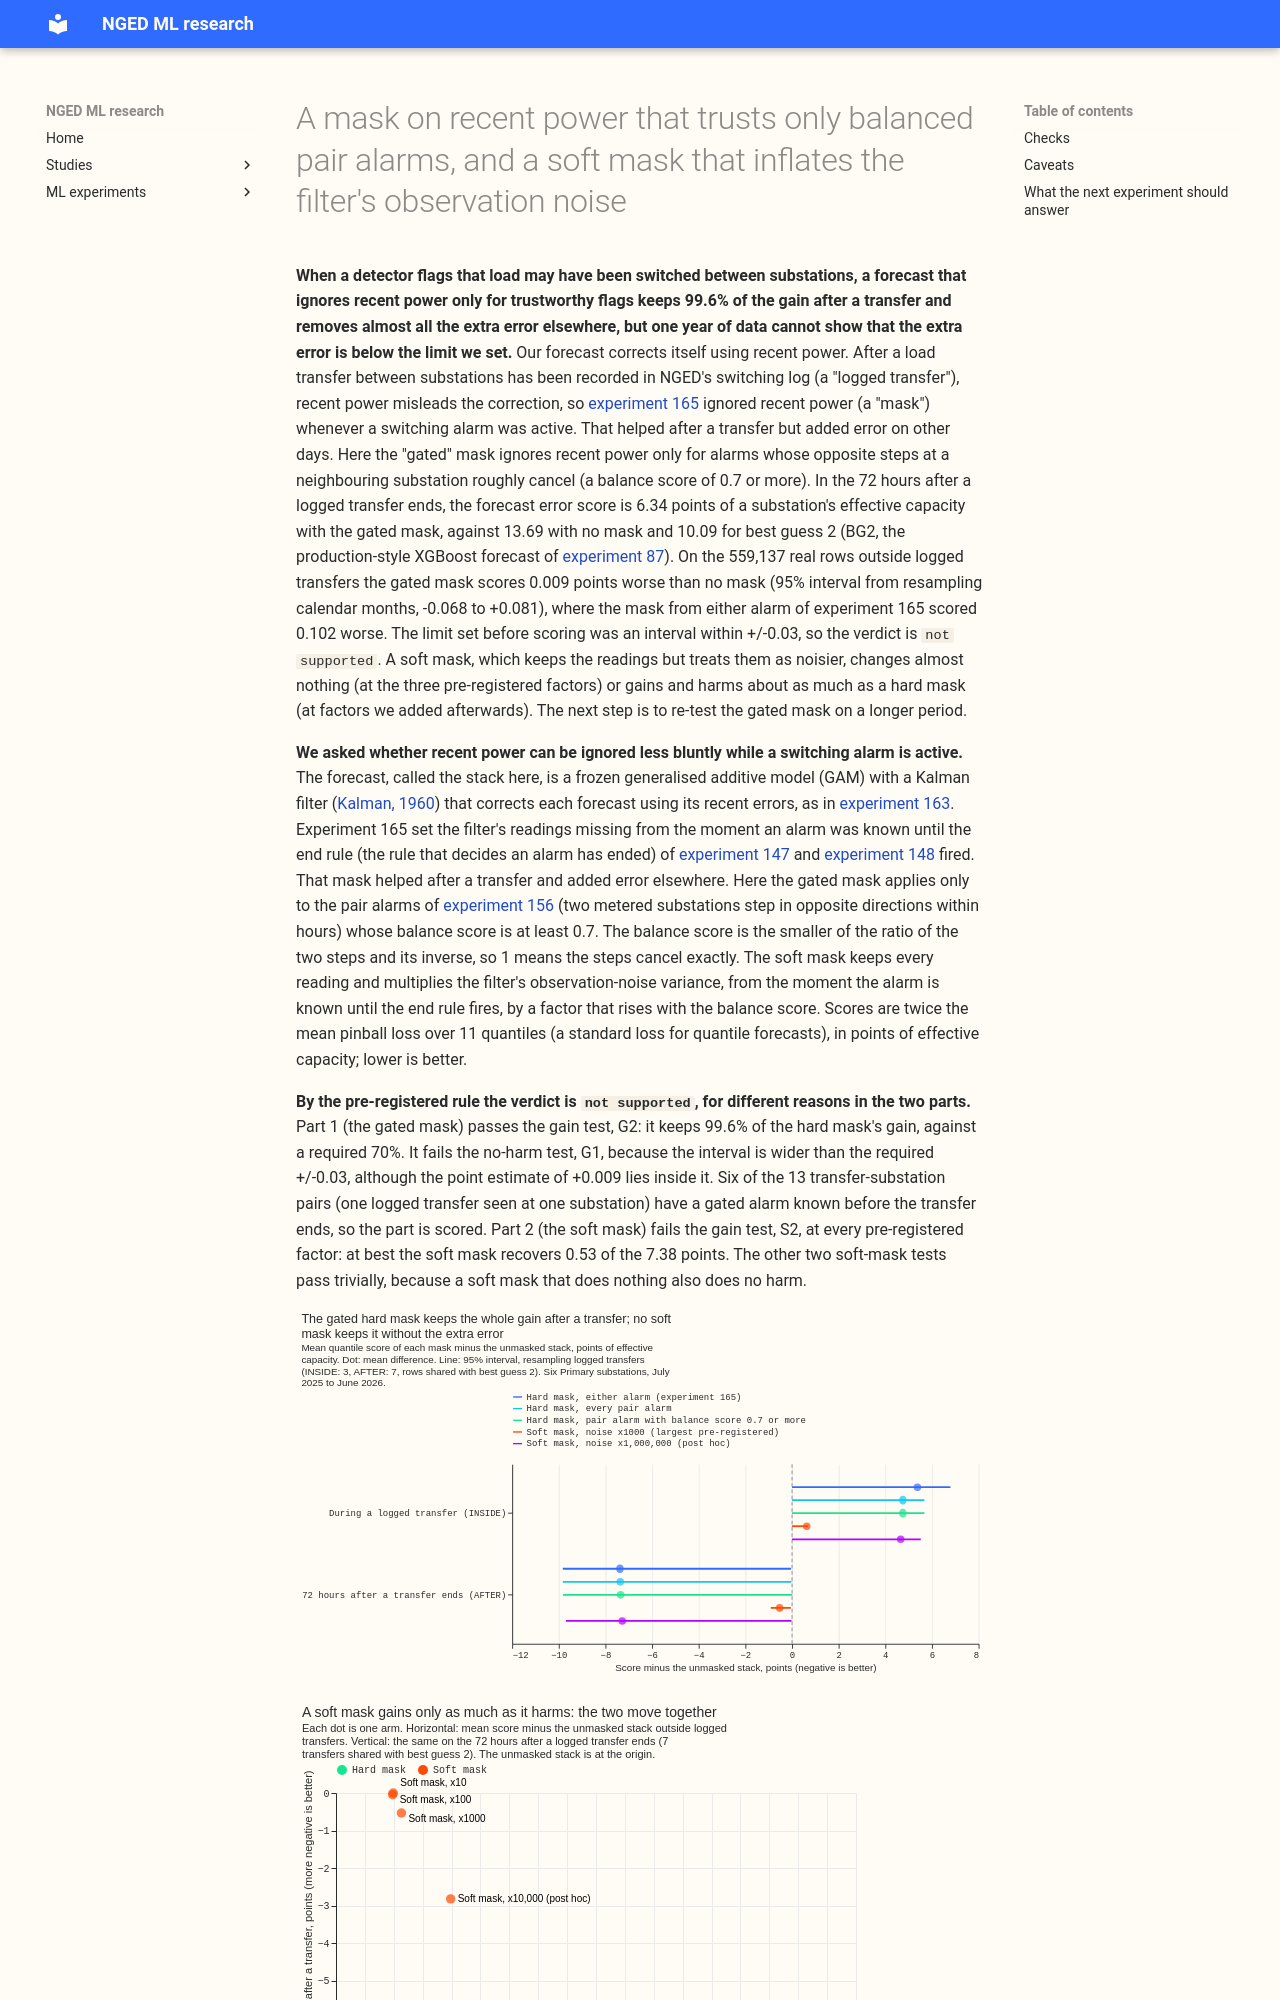

repository: openclimatefix/nged-ml-research · page: ml-experiments/00166-switching-gated-mask-and-soft-mask-while-alarmed/result/index.html · generator: mkdocs

---
id: "00166"
slug: switching-gated-mask-and-soft-mask-while-alarmed
title: >-
  A mask on recent power that trusts only balanced pair alarms, and a soft mask that inflates the
  filter's observation noise
theme: lsc-detectors
also_relevant_to:
  - switching-labels-in-the-forecast
  - production-reference-and-best-guess
status: done
size: >-
  medium. Stored: private score tables under
  data/ml-experiments/00166-switching-gated-mask-and-soft-mask-while-alarmed/ only. Serving path:
  not touched. Degradation rule: not touched. Designs: more than one defensible balance score,
  gate, and inflation rule, so the gate (0.7), the weight rule, and the three inflation factors are
  fixed here before any forecast score is read. Callers: this folder's scripts only; they copy the
  modules of experiments 165 and 156 and read experiment 156's stored alarm tables, experiment
  87's stored best guess 2 predictions, and experiment 155's arm C.
hypothesis: >-
  Experiment 165 found that setting recent power missing while a switching alarm is active lowers
  the error in the 72 hours after a logged transfer ends (13.69 to 6.31 points of effective
  capacity) but raises it by 0.102 points on rows outside logged transfers, because many alarms are
  not transfers. Two ways of using the alarm less bluntly keep the gain and remove the harm. (1) A
  gated mask: mask only when the alarm is a pair alarm of experiment 156 whose opposite steps
  balance at a metered neighbour with a balance score of at least 0.7, and never for a single-series
  refit-offset neighbour-count (RO-NC) alarm. (2) A soft mask: keep the readings in the Kalman
  filter but inflate their observation-noise variance by a factor that rises with the pair alarm's
  balance score, until the end rule fires.
prediction: >-
  Written before any result. Part 1: the gated mask scores within +/-0.03 points of the unmasked
  stack outside logged transfers (95% interval), and keeps at least 70% of the hard mask's gain in
  the 72 hours after a transfer ends (at most 8.5 points, against 13.69 unmasked and 6.31 for the
  hard mask from either alarm). Part 2: at the best of the three factors the soft mask beats the
  hard mask from either alarm outside logged transfers by at least 0.051 points (half of 165's
  +0.102), and keeps at least 80% of the hard mask's change in the 72 hours after a transfer ends
  and at most 120% of its harm while a transfer runs. Each part can fail: the gate can remove the
  harm only by also removing the gain, too few alarms can pass the gate to score, and no factor
  may keep both properties, which would show that the harm is intrinsic to using the alarm.
decision_rule: >-
  Pre-registered before any forecast score is read. Rows, row sets, score, intervals and the BG2
  comparison are those of experiment 165 (rows with a reading in the scored year of
  `fold_a_daily_gap_v1`, 292 runs, at D5, D9, D10, D11, D14, and D16; BEFORE, INSIDE, AFTER by
  logged transfer; OUTSIDE is every other row; winter is November to March; twice the mean pinball
  loss over 11 quantiles in points of effective capacity; outside rows resampled by calendar
  month, event rows by logged transfer, 20,000 draws, 95%). The row sets are defined by experiment
  165's earliest alarm of any kind, so every arm scores the same rows. AFTER and the BG2
  comparison use the rows shared with BG2 (7 transfers); INSIDE and the all-stack AFTER are
  descriptive. Alarm tables: the pair alarm's intervals from experiment 156 (window 8 half-hours,
  k 3.75) each carry the balance score of the alarm that opened them: r is minus the summed step of
  the opposite-signed metered neighbours over the alarm's own step, the score is min(r, 1/r), so it
  runs from 0.4 (the lowest experiment 156 keeps) to 1 (the steps cancel exactly). An interval with
  no stored alarm has score 0. The gate is a score of at least 0.7 (r from 0.7 to 1.43), fixed
  before scoring after counting only how many alarms pass: 113 of 282 real pair alarms. Hard
  masks are as in 165. The soft mask applies to every pair interval with weight w = (score - 0.4) /
  0.6 and inflates the observation-noise variance of its readings, from the moment the alarm is
  known until the end rule fires, by 1 + (F - 1) w, for F in 10, 100, 1000 (arms SOFT_F10,
  SOFT_F100, SOFT_F1000). RO-NC-only alarms do not act in either part. Arms: K0, GAM_ONLY, MASK_NEW,
  MASK_RONC, MASK_UNION (the hard mask of 165), MASK_GATED, the three SOFT_F arms, ORACLE (event
  rows), BG2 (experiment 87), the manual heuristic, and climatology. PART 1 (support needs both):
  G1, MASK_GATED minus K0 on OUTSIDE has a 95% interval inside -0.03 to +0.03; G2, on AFTER the
  point estimate of K0 minus MASK_GATED is at least 70% of K0 minus MASK_UNION (165: 13.69 -
  6.31 = 7.38, so at least 5.17). Part 1 is `inconclusive` when fewer than 5 of the 13
  transfer-substation pairs of 165's AFTER set have a gated alarm known before the transfer ends.
  Otherwise it is `not supported` when G1 or G2 fails, and `supported` when both hold. PART 2
  (support needs one factor to pass all three): S1, SOFT_F minus MASK_UNION on OUTSIDE has a point
  estimate of -0.051 or lower; S2, on AFTER, K0 minus SOFT_F is at least 80% of K0 minus
  MASK_UNION; S3, on INSIDE, SOFT_F minus K0 is at most 120% of MASK_UNION minus K0. The best
  factor is the one with the lowest SOFT_F minus K0 on OUTSIDE among factors passing S2 and S3, and
  its selection from three factors is noted in the write-up. Part 2 is `supported` when a factor
  passes S1, S2, and S3, and `not supported` otherwise. The experiment's verdict is `supported`
  when both parts are supported, `partly supported` when one is, `not supported` when neither is,
  and `inconclusive` when part 1 is inconclusive and part 2 is not supported; part 1
  inconclusive with part 2 supported is `partly supported`. Clarifications added before any
  forecast score was read: G2 recomputes 0.7 x (K0 minus MASK_UNION) on the AFTER rows shared
  with BG2, the same rows the gated arm is scored on (165's 13.69 and 6.31 are only a guide); a
  pair counts as having a gated alarm when `0 <= known_gated < end`, among the 13
  transfer-substation pairs of 165's all-stack AFTER set; G1 fails when the interval is wider
  than +/-0.03 (a wide interval cannot show no harm); S1 uses a point estimate where G1 uses an
  interval, because S1 asks for a size of improvement and G1 for absence of harm. The threshold on G1
  is +/-0.03 because the mask adds alarm tables to the serving path, which is worth doing only if
  ordinary days do not get worse. The "inside-transfer gain" of the brief (6.31 against 13.69
  unmasked) is the AFTER set of 165; the INSIDE set, where observed power contains the moved
  load, is where 165 found the hard mask 5.32 points worse. Post hoc and labelled: gates of 0.6 and
  0.8, the same checks in winter and outside winter, and leave-one-substation-out.
benchmark: >-
  The unmasked stack (K0), the hard mask from either alarm (MASK_UNION), and BG2 (experiment 87,
  `p_s6_bg2`), on the same rows.
row_set_id: >-
  fold_a_daily_gap_v1 scored year, every row with a reading at six substations; not comparable with
  the leaderboard
metric: >-
  Mean quantile score (twice the mean pinball loss over 11 quantiles), in points of effective
  capacity; tail coverage and pinball loss at 0.01, 0.05, 0.95, and 0.99.
c
